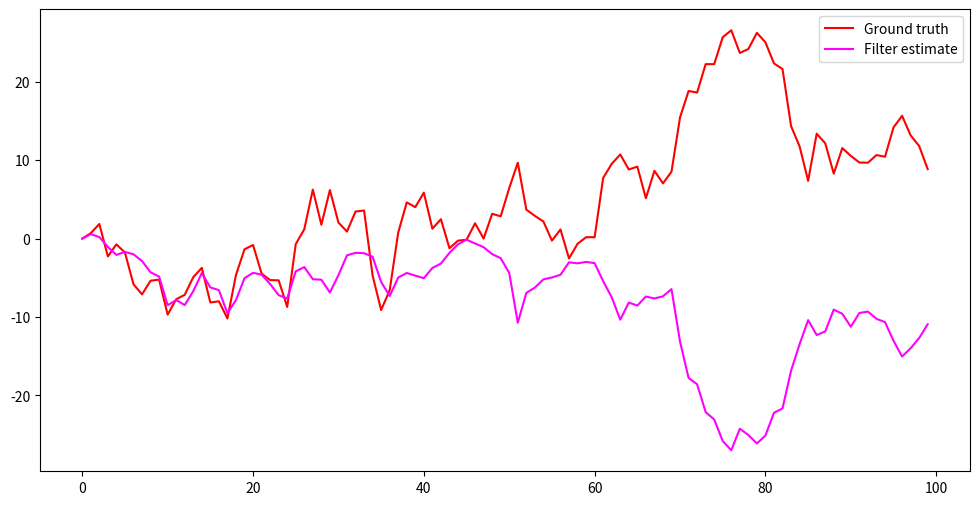

This chart was generated by the following Python code:
import math
import numpy as np
import scipy
import scipy.stats
import matplotlib.pyplot as plt

def f(xk, uk):
    return xk + np.cos(uk)

# def f(xk, uk):
    # return xk + 1

def h(xk):
    return (xk**2)/20

def fj(xk, uk):
    return np.array([1.0])

def hj(xk):
    return np.array([xk/10.0])

def predict(xk, uk, P, Q):
    F = fj(xk, uk)
    xk = f(xk, uk)
    P = F @ P @ F.T + Q
    return xk, P, Q

def update(xk, zk, P, Q, R):
    H = hj(xk)
    y = np.array([zk - h(xk)])

    S = (H @ P @ H.T) + R
    K = P @ H.T @ np.linalg.pinv(S)
    xk += K @ y
    P = (np.eye(1) - K @ H) @ P

    return xk, P


ground = [0]
est = [0]
var = [1]
# vk = math.sqrt(10)
# nk = math.sqrt(1)
P = np.eye(1)
Q = np.eye(1)
R = np.eye(1)

np.random.seed(4)
vk = np.random.normal(0, math.sqrt(10), 99)
nk = np.random.normal(0, math.sqrt(1), 99)


for k in range(1, 100):
    # w = np.random.normal(0, vk)
    # v = np.random.normal(0, nk)

    ground.append(f(ground[-1], k) + vk[k-1])
    z = h(ground[-1]) + nk[k-1]

    x, P, Q = predict(est[-1], k, P, Q)
    x, P = update(x, z, P, Q, R)
    var.append(P[0])

    est.append(x)


fig, ax = plt.subplots(figsize=(12, 6))

# ax.plot(var)
ax.plot(np.arange(len(ground)), ground, c="red")
ax.plot(np.arange(len(est)), est, c="fuchsia")
ax.legend(["Ground truth", "Filter estimate"])
plt.show()

